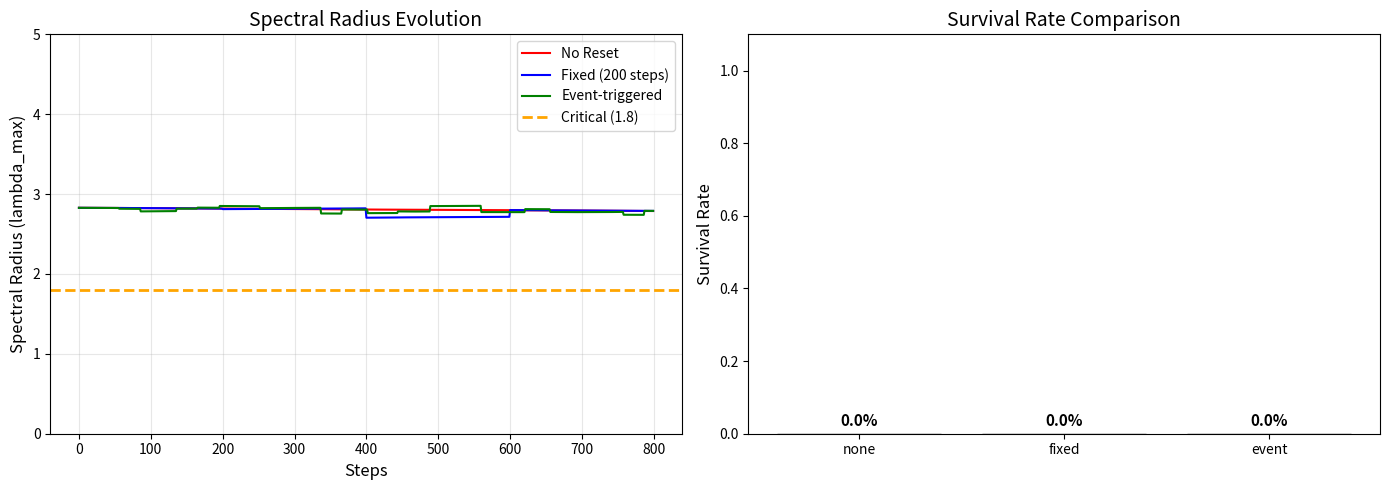

The script that saved this image:
#!/usr/bin/env python3
"""
Cicada Protocol - Minimal Working Prototype
==========================================
Demonstrates how periodic reset prevents spectral radius explosion
in Hebbian weight evolution.

Core mechanism:
- Weight matrix W evolves via Hebbian learning: W += eta*s*s^T
- Periodic reset of W prevents spectral radius growth
- Shows how "cicada reset" maintains long-term stability

Author: Chen Leiyang
Date: 2026-02-08
"""

import numpy as np
import matplotlib.pyplot as plt
from dataclasses import dataclass
from typing import List
import warnings
warnings.filterwarnings('ignore')

# Use non-interactive backend
plt.switch_backend('Agg')


@dataclass
class ExperimentResult:
    """Experiment result data class"""
    strategy: str
    lambda_max_history: List[float]
    survival_rate: float
    reset_count: int
    final_lambda: float


class SimpleCicada:
    """
    Simplified Cicada Protocol implementation
    
    Core parameters:
        N: System size (number of nodes)
        reset_interval: Reset interval in steps
        learning_rate: Learning rate
    """
    
    def __init__(self, N: int = 200, reset_interval: int = 200,
                 learning_rate: float = 0.01):
        self.N = N
        self.reset_interval = reset_interval
        self.learning_rate = learning_rate
        
        # Initialize weight matrix (Xavier initialization)
        self.W = np.random.randn(N, N) * np.sqrt(2.0 / N)
        
        # History
        self.lambda_max_history: List[float] = []
        
    def step(self) -> float:
        """Execute one evolution step"""
        # Generate input
        s = np.random.randn(self.N)
        s = s / (np.linalg.norm(s) + 1e-6)
        
        # Hebbian weight update
        self.W += self.learning_rate * np.outer(s, s)
        
        # Spectral radius
        eigenvals = np.linalg.eigvalsh(self.W)
        lambda_max = np.max(np.abs(eigenvals))
        
        self.lambda_max_history.append(lambda_max)
        return lambda_max
    
    def reset(self):
        """Cicada: reset weight matrix"""
        self.W = np.random.randn(self.N, self.N) * np.sqrt(2.0 / self.N)
    
    def run(self, steps: int, strategy: str = 'fixed') -> ExperimentResult:
        """
        Run experiment
        
        Args:
            steps: Total steps
            strategy: 'none', 'fixed', or 'event'
        """
        reset_count = 0
        jitters: List[float] = []
        
        for t in range(steps):
            lambda_max = self.step()
            
            # Compute jitter for event-triggered strategy
            if len(self.lambda_max_history) > 10:
                jitter = np.std(self.lambda_max_history[-10:])
                jitters.append(jitter)
            
            # Reset decision
            if strategy == 'fixed':
                if (t + 1) % self.reset_interval == 0:
                    self.reset()
                    reset_count += 1
                    
            elif strategy == 'event':
                if len(jitters) > 20:
                    current_jitter = jitters[-1]
                    mean_jitter = np.mean(jitters[-20:])
                    if current_jitter > 1.5 * mean_jitter:
                        self.reset()
                        reset_count += 1
                        jitters = []
        
        # Survival rate (steps where lambda < 1.8)
        healthy_threshold = 1.8
        healthy_steps = sum(1 for l in self.lambda_max_history if l < healthy_threshold)
        survival_rate = healthy_steps / steps
        
        return ExperimentResult(
            strategy=strategy,
            lambda_max_history=self.lambda_max_history,
            survival_rate=survival_rate,
            reset_count=reset_count,
            final_lambda=self.lambda_max_history[-1]
        )


def run_comparison():
    """Run strategy comparison experiment"""
    print("=" * 60)
    print("Cicada Protocol Experiment: Strategy Comparison")
    print("=" * 60)
    
    # Config
    N = 200
    steps = 800
    reset_interval = 200
    
    strategies = ['none', 'fixed', 'event']
    results = {}
    
    for strategy in strategies:
        print(f"\nRunning strategy: {strategy}...")
        
        trials = 3
        all_results = []
        
        for trial in range(trials):
            np.random.seed(trial * 42)
            cicada = SimpleCicada(N=N, reset_interval=reset_interval)
            result = cicada.run(steps, strategy)
            all_results.append(result)
        
        results[strategy] = {
            'survival_rate': np.mean([r.survival_rate for r in all_results]),
            'reset_count': np.mean([r.reset_count for r in all_results]),
            'final_lambda': np.mean([r.final_lambda for r in all_results]),
            'lambda_history': all_results[0].lambda_max_history
        }
        
        print(f"  Survival rate: {results[strategy]['survival_rate']:.1%}")
        print(f"  Reset count: {results[strategy]['reset_count']:.1f}")
        print(f"  Final lambda: {results[strategy]['final_lambda']:.3f}")
    
    # Comparison table
    print("\n" + "=" * 60)
    print("Results Summary")
    print("=" * 60)
    print(f"{'Strategy':<12} {'Survival':<12} {'Resets':<10} {'Final Lambda':<12}")
    print("-" * 60)
    
    for strategy in strategies:
        r = results[strategy]
        print(f"{strategy:<12} {r['survival_rate']:<12.1%} {r['reset_count']:<10.1f} {r['final_lambda']:<12.3f}")
    
    return results


def plot_results(results: dict, save_path: str = 'cicada_results.png'):
    """Visualize experiment results"""
    fig, axes = plt.subplots(1, 2, figsize=(14, 5))
    
    # Plot 1: Spectral radius evolution
    ax1 = axes[0]
    colors = {'none': 'red', 'fixed': 'blue', 'event': 'green'}
    labels = {'none': 'No Reset', 'fixed': 'Fixed (200 steps)', 'event': 'Event-triggered'}
    
    for strategy in ['none', 'fixed', 'event']:
        history = results[strategy]['lambda_history']
        ax1.plot(history, color=colors[strategy], label=labels[strategy], linewidth=1.5)
    
    ax1.axhline(y=1.8, color='orange', linestyle='--', linewidth=2, label='Critical (1.8)')
    ax1.set_xlabel('Steps', fontsize=12)
    ax1.set_ylabel('Spectral Radius (lambda_max)', fontsize=12)
    ax1.set_title('Spectral Radius Evolution', fontsize=14)
    ax1.legend()
    ax1.grid(True, alpha=0.3)
    ax1.set_ylim(0, 5)
    
    # Plot 2: Comparison bar chart
    ax2 = axes[1]
    strategies = ['none', 'fixed', 'event']
    survival_rates = [results[s]['survival_rate'] for s in strategies]
    colors_bar = [colors[s] for s in strategies]
    
    bars = ax2.bar(strategies, survival_rates, color=colors_bar, alpha=0.8, edgecolor='black')
    ax2.set_ylabel('Survival Rate', fontsize=12)
    ax2.set_title('Survival Rate Comparison', fontsize=14)
    ax2.set_ylim(0, 1.1)
    
    # Add labels
    for bar, rate in zip(bars, survival_rates):
        ax2.text(bar.get_x() + bar.get_width()/2, bar.get_height() + 0.02,
                f'{rate:.1%}', ha='center', fontsize=11, fontweight='bold')
    
    plt.tight_layout()
    plt.savefig(save_path, dpi=150, bbox_inches='tight')
    print(f"\nFigure saved: {save_path}")
    plt.close()


def main():
    """Main function"""
    # Run experiment
    results = run_comparison()
    
    # Visualize
    plot_results(results, 'cicada_results.png')
    
    print("\n" + "=" * 60)
    print("Experiment Complete!")
    print("=" * 60)


if __name__ == "__main__":
    main()
